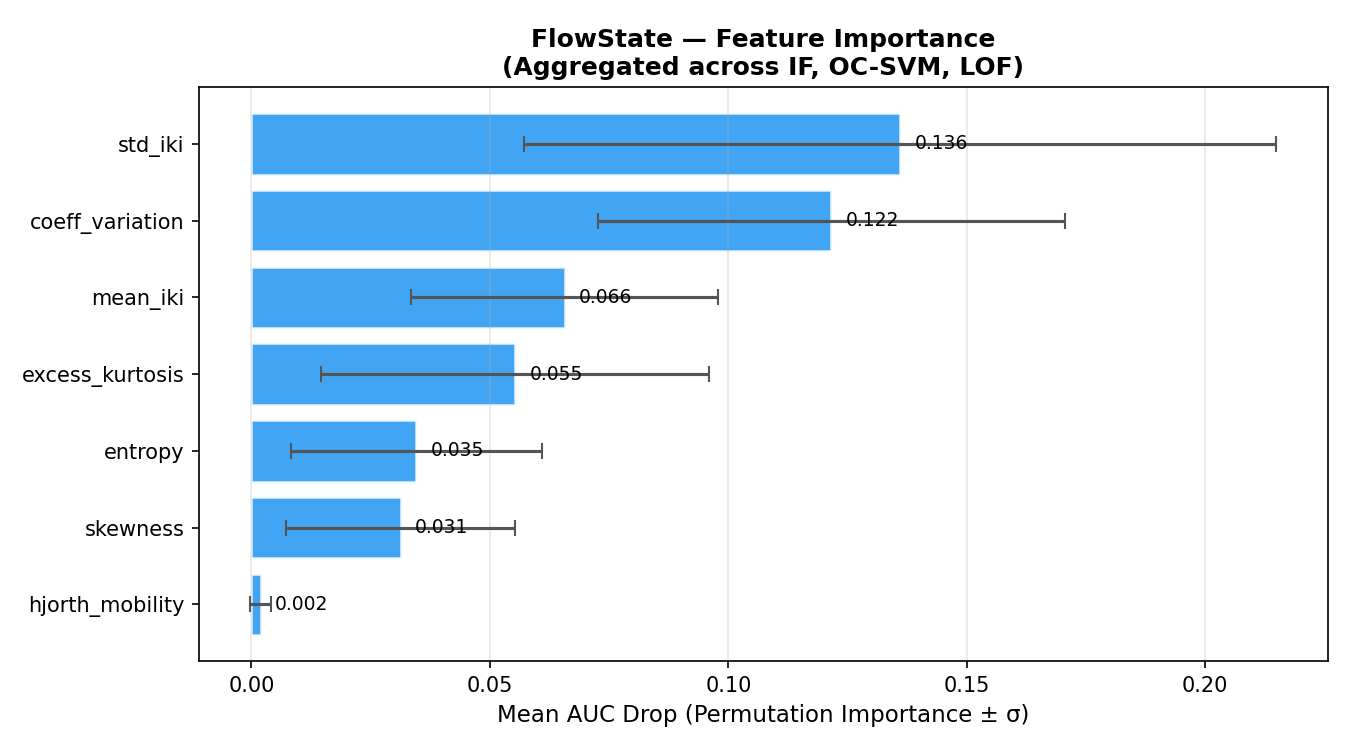

The file beside this chart, header and first rows:
feature, importance, std
std_iki, 0.136, 0.07886
coeff_variation, 0.1216, 0.04897
mean_iki, 0.06567, 0.03214
excess_kurtosis, 0.05525, 0.04069
entropy, 0.03452, 0.02633
skewness, 0.03127, 0.02396
hjorth_mobility, 0.001896, 0.002132
